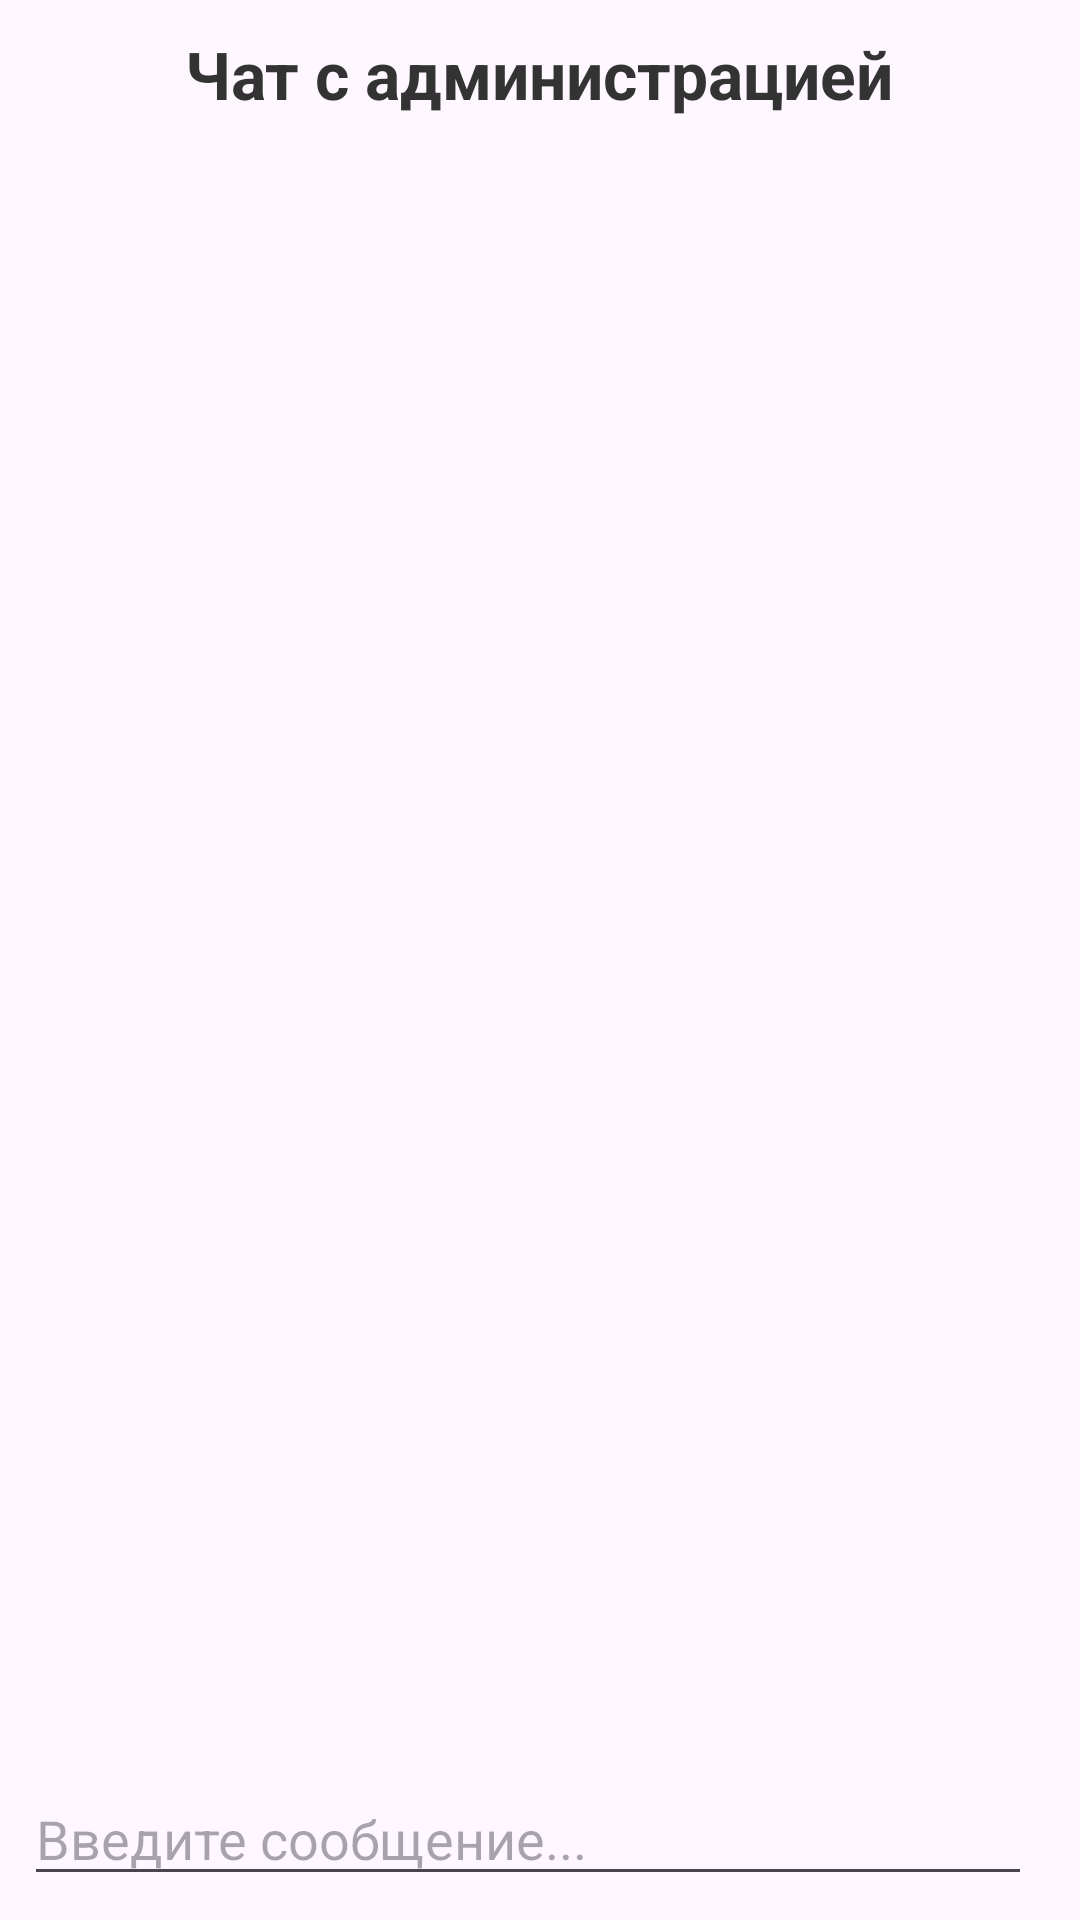

Android layout source for this screen:
<!-- AndroidManifest.xml: application theme Theme.Delivery -->
<!-- res/layout/activity_support_chat.xml -->
<?xml version="1.0" encoding="utf-8"?>
<androidx.constraintlayout.widget.ConstraintLayout
    xmlns:android="http://schemas.android.com/apk/res/android"
    xmlns:app="http://schemas.android.com/apk/res-auto"
    xmlns:tools="http://schemas.android.com/tools"
    android:layout_width="match_parent"
    android:layout_height="match_parent">

    <LinearLayout
        android:id="@+id/container"
        android:layout_width="match_parent"
        android:layout_height="wrap_content"
        android:orientation="horizontal"
        android:gravity="center_vertical"
        android:layout_marginBottom="20dp"
        android:layout_marginTop="10dp"
        app:layout_constraintTop_toTopOf="parent"
        app:layout_constraintStart_toStartOf="parent"
        >

        <ImageView
            android:id="@+id/backImageView"
            android:layout_width="wrap_content"
            android:layout_height="wrap_content"
            android:layout_weight="1"
            android:src="@drawable/baseline_arrow_back_24"
            android:contentDescription="Назад"
            android:clickable="true"
            android:focusable="true"/>
        <View
            android:layout_width="0dp"
            android:layout_height="0dp"
            android:layout_weight="1" />

        <TextView
            android:id="@+id/titleTextView"
            android:layout_width="wrap_content"
            android:layout_height="wrap_content"
            android:text="Чат с администрацией"
            android:textSize="22sp"
            android:textStyle="bold"
            android:layout_weight="1"
            android:layout_gravity="center_horizontal"
            android:textColor="#333333"/>
        <View
            android:layout_width="0dp"
            android:layout_height="0dp"
            android:layout_weight="1" />
    </LinearLayout>

    <androidx.recyclerview.widget.RecyclerView
        android:id="@+id/recycler_message_list"
        android:layout_width="0dp"
        android:layout_height="0dp"
        android:clipToPadding="false"
        android:padding="16dp"
        app:layout_constraintTop_toBottomOf="@+id/container"
        app:layout_constraintBottom_toTopOf="@+id/message_input_layout"
        app:layout_constraintStart_toStartOf="parent"
        app:layout_constraintEnd_toEndOf="parent" />

    <androidx.constraintlayout.widget.ConstraintLayout
        android:id="@+id/message_input_layout"
        android:layout_width="0dp"
        android:layout_height="wrap_content"
        app:layout_constraintBottom_toBottomOf="parent"
        app:layout_constraintStart_toStartOf="parent"
        app:layout_constraintEnd_toEndOf="parent"
        android:padding="8dp">

        <EditText
            android:id="@+id/edit_message"
            android:layout_width="0dp"
            android:layout_height="wrap_content"
            android:hint="Введите сообщение..."
            android:layout_marginEnd="8dp"
            app:layout_constraintStart_toStartOf="parent"
            app:layout_constraintEnd_toStartOf="@+id/button_send"
            app:layout_constraintTop_toTopOf="parent"
            app:layout_constraintBottom_toBottomOf="parent" />

        <ImageButton
            android:id="@+id/button_send"
            android:layout_width="wrap_content"
            android:layout_height="wrap_content"
            android:src="@drawable/send"
            android:background="?android:attr/selectableItemBackground"
            app:layout_constraintEnd_toEndOf="parent"
            app:layout_constraintTop_toTopOf="parent"
            app:layout_constraintBottom_toBottomOf="parent" />
    </androidx.constraintlayout.widget.ConstraintLayout>
</androidx.constraintlayout.widget.ConstraintLayout>
<!-- resources referenced by this layout -->
<resources>
  <style name="Theme.Delivery" parent="Base.Theme.Delivery" />
  <style name="Base.Theme.Delivery" parent="Theme.Material3.DayNight.NoActionBar">
          <item name="colorPrimary">@color/my_primary</item>
          <item name="colorPrimaryVariant">@color/my_primary</item>
          <item name="colorOnPrimary">@color/white</item>
  
          <item name="colorSecondary">@color/my_secondary</item>
          <item name="colorSecondaryVariant">@color/my_secondary</item>
          <item name="colorOnSecondary">@color/black</item>
  
          <item name="android:statusBarColor">@color/my_primary</item>
          <item name="colorAccent">@color/colorAccent</item>
      </style>
  <color name="my_primary">#EC7D23</color>
  <color name="white">#FFFFFFFF</color>
  <color name="my_secondary">#2E2620</color>
  <color name="black">#FF000000</color>
  <color name="colorAccent">#03DAC5</color>
</resources>
